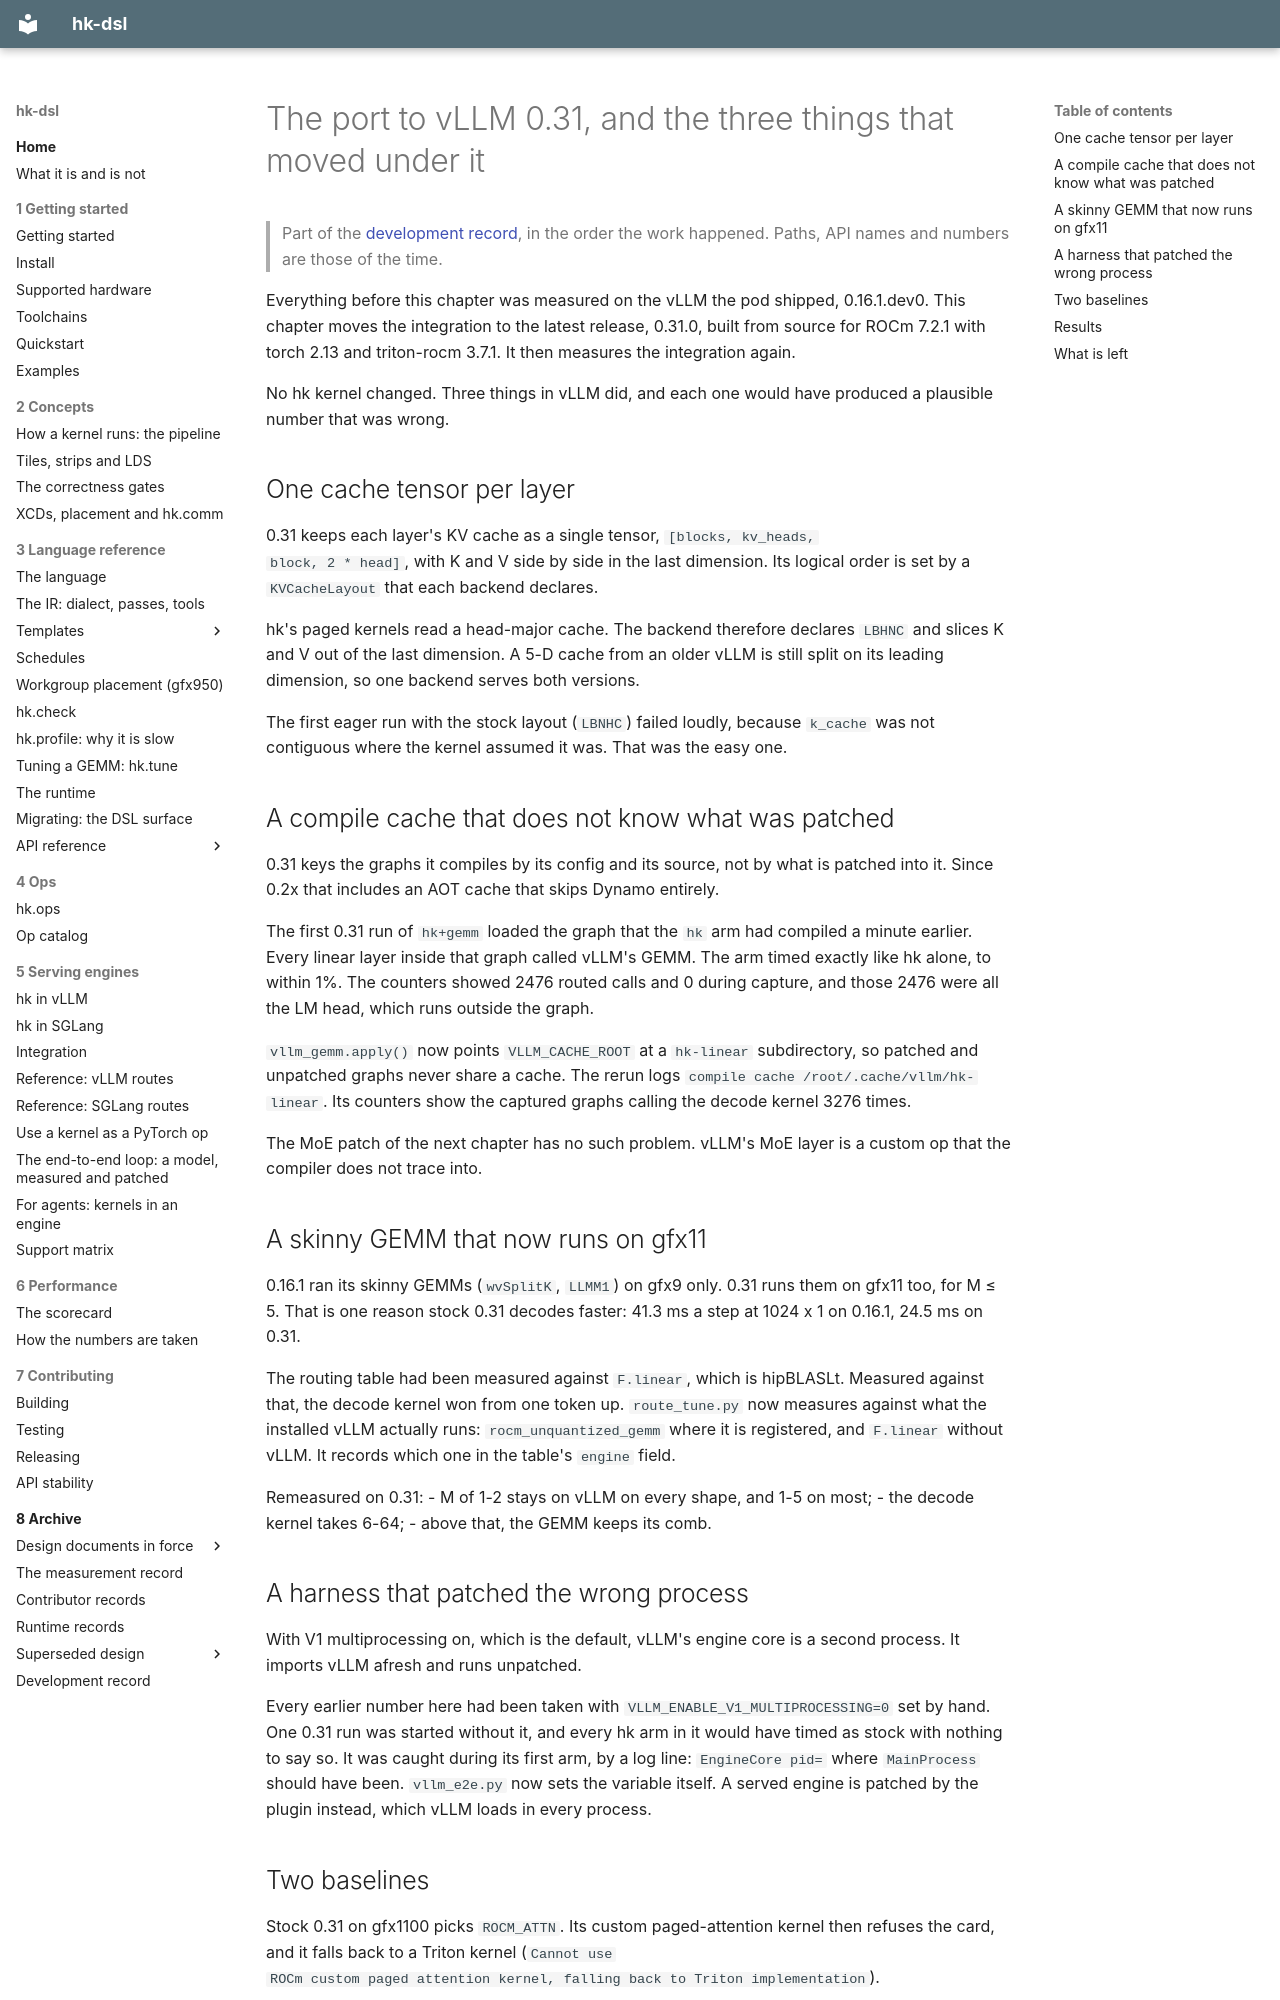

repository: vivienfanghuagood/hk-dsl · page: history/20-vllm-031/index.html · generator: mkdocs

# The port to vLLM 0.31, and the three things that moved under it

> Part of the [development record](README.md), in the order the work happened. Paths, API names and numbers are those of the time.

Everything before this chapter was measured on the vLLM the pod shipped,
0.16.1.dev0. This chapter moves the integration to the latest release,
0.31.0, built from source for ROCm 7.2.1 with torch 2.13 and triton-rocm
3.7.1. It then measures the integration again.

No hk kernel changed. Three things in vLLM did, and each one would have
produced a plausible number that was wrong.

## One cache tensor per layer

0.31 keeps each layer's KV cache as a single tensor, `[blocks, kv_heads,
block, 2 * head]`, with K and V side by side in the last dimension. Its
logical order is set by a `KVCacheLayout` that each backend declares.

hk's paged kernels read a head-major cache. The backend therefore declares
`LBHNC` and slices K and V out of the last dimension. A 5-D cache from an
older vLLM is still split on its leading dimension, so one backend serves
both versions.

The first eager run with the stock layout (`LBNHC`) failed loudly, because
`k_cache` was not contiguous where the kernel assumed it was. That was the
easy one.

## A compile cache that does not know what was patched

0.31 keys the graphs it compiles by its config and its source, not by what
is patched into it. Since 0.2x that includes an AOT cache that skips Dynamo
entirely.

The first 0.31 run of `hk+gemm` loaded the graph that the `hk` arm had
compiled a minute earlier. Every linear layer inside that graph called
vLLM's GEMM. The arm timed exactly like hk alone, to within 1%. The counters
showed 2476 routed calls and 0 during capture, and those 2476 were all the
LM head, which runs outside the graph.

`vllm_gemm.apply()` now points `VLLM_CACHE_ROOT` at a `hk-linear`
subdirectory, so patched and unpatched graphs never share a cache. The rerun
logs `compile cache /root/.cache/vllm/hk-linear`. Its counters show the
captured graphs calling the decode kernel 3276 times.

The MoE patch of the next chapter has no such problem. vLLM's MoE layer is a
custom op that the compiler does not trace into.

## A skinny GEMM that now runs on gfx11

0.16.1 ran its skinny GEMMs (`wvSplitK`, `LLMM1`) on gfx9 only. 0.31 runs
them on gfx11 too, for M ≤ 5. That is one reason stock 0.31 decodes faster:
41.3 ms a step at 1024 x 1 on 0.16.1, 24.5 ms on 0.31.

The routing table had been measured against `F.linear`, which is
hipBLASLt. Measured against that, the decode kernel won from one token up.
`route_tune.py` now measures against what the installed vLLM actually runs:
`rocm_unquantized_gemm` where it is registered, and `F.linear` without vLLM.
It records which one in the table's `engine` field.

Remeasured on 0.31:
- M of 1-2 stays on vLLM on every shape, and 1-5 on most;
- the decode kernel takes 6-64;
- above that, the GEMM keeps its comb.

## A harness that patched the wrong process

With V1 multiprocessing on, which is the default, vLLM's engine core is a
second process. It imports vLLM afresh and runs unpatched.

Every earlier number here had been taken with
`VLLM_ENABLE_V1_MULTIPROCESSING=0` set by hand. One 0.31 run was started
without it, and every hk arm in it would have timed as stock with nothing to
say so. It was caught during its first arm, by a log line: `EngineCore pid=`
where `MainProcess` should have been. `vllm_e2e.py` now sets the variable
itself. A served engine is patched by the plugin instead, which vLLM loads
in every process.
